Run: headless pygame with SDL's dummy video driver; simulated clock (each Clock.tick advances the game by its frame time, no real sleeping); random seed 0; keys injected as events and as key.get_pressed() state; no mouse input.
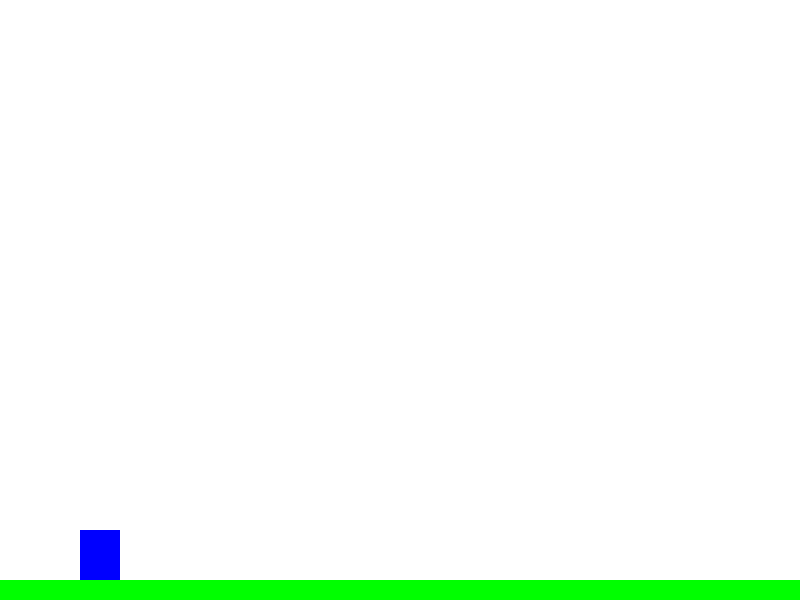
Frame 1 of 4 · flips 1–60 · no input
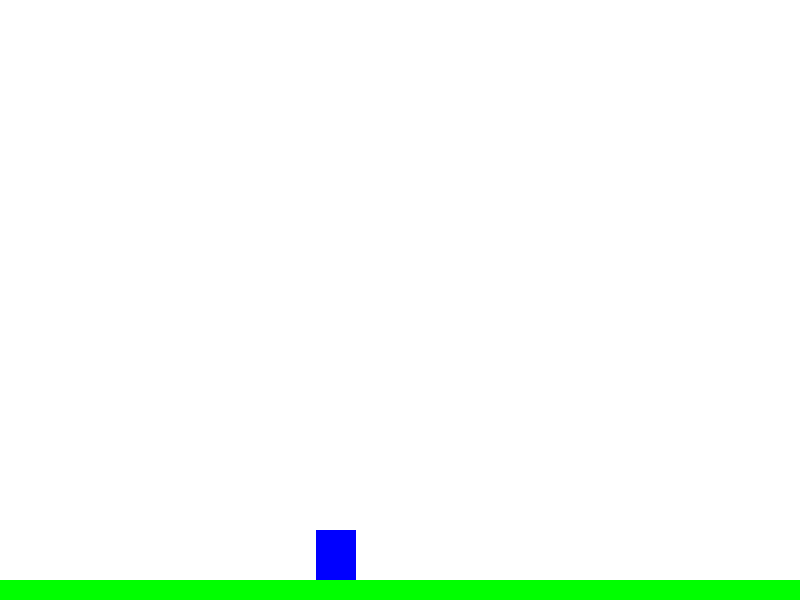
Frame 2 of 4 · flips 61–180 · tapped SPACE, RETURN · held RIGHT (→), D
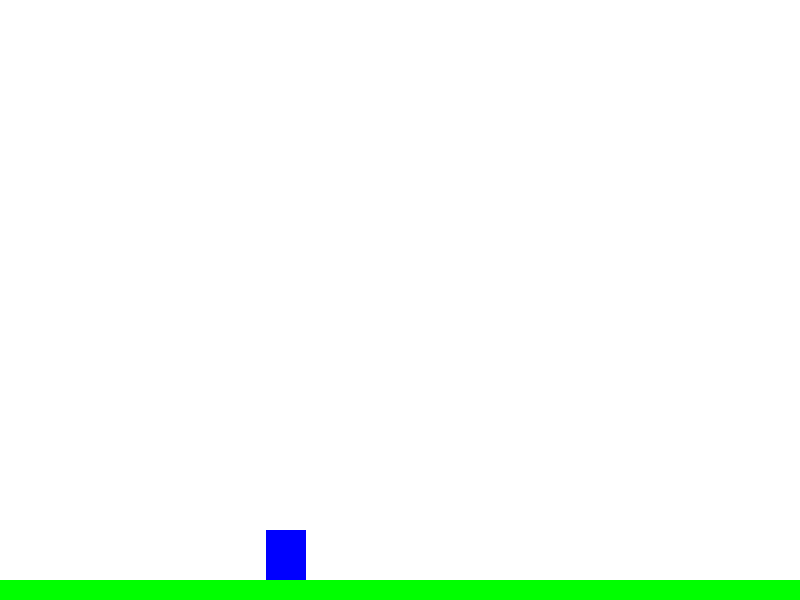
Frame 3 of 4 · flips 181–300 · held DOWN (↓), S
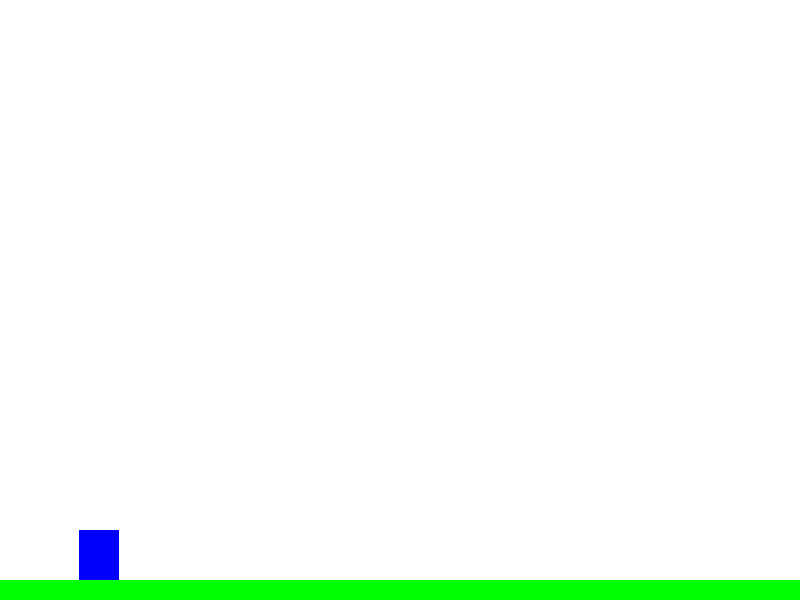
Frame 4 of 4 · flips 301–420 · held LEFT (←), A, UP (↑), W

The pygame program that drew these frames:

import pygame
import sys
import random

# Initialize Pygame
pygame.init()

# Constants
SCREEN_WIDTH, SCREEN_HEIGHT = 800, 600
FPS = 60
GRAVITY = 0.5
JUMP_STRENGTH = -15
PLAYER_SPEED = 5
PLATFORM_SPACING = 300  # 平台之间的间距

# Colors
WHITE = (255, 255, 255)
BLUE = (0, 0, 255)
GREEN = (0, 255, 0)

# Initialize screen
screen = pygame.display.set_mode((SCREEN_WIDTH, SCREEN_HEIGHT))
pygame.display.set_caption("Super Mario Game")

# Clock for controlling frame rate
clock = pygame.time.Clock()

# Player class
class Player(pygame.sprite.Sprite):
    def __init__(self):
        super().__init__()
        self.image = pygame.Surface((40, 50))
        self.image.fill(BLUE)
        self.rect = self.image.get_rect()
        self.rect.center = (100, SCREEN_HEIGHT - 100)
        self.vel_y = 0
        self.on_ground = False
        self.jump_count = 0  # 追踪跳跃次数
        self.world_x = self.rect.x  # 添加世界坐标

    def update(self, platforms):
        # Horizontal movement
        keys = pygame.key.get_pressed()
        if keys[pygame.K_LEFT]:
            self.world_x -= PLAYER_SPEED
        if keys[pygame.K_RIGHT]:
            self.world_x += PLAYER_SPEED
        
        # 更新实际位置
        self.rect.x = self.world_x - camera_offset

        # Vertical movement (gravity)
        self.vel_y += GRAVITY
        self.rect.y += self.vel_y

        # Collision detection
        self.on_ground = False
        for platform in platforms:
            if self.rect.colliderect(platform.rect) and self.vel_y > 0:
                self.rect.bottom = platform.rect.top
                self.vel_y = 0
                self.on_ground = True
                self.jump_count = 0  # 落地时重置跳跃次数

        # Jumping with double jump
        keys = pygame.key.get_pressed()
        if keys[pygame.K_SPACE]:
            if self.on_ground or self.jump_count < 2:  # 允许最多跳两次（一段跳+二段跳）
                self.vel_y = JUMP_STRENGTH
                self.jump_count += 1
                self.on_ground = False

# Platform class
class Platform(pygame.sprite.Sprite):
    def __init__(self, x, y, width, height):
        super().__init__()
        self.image = pygame.Surface((width, height))
        self.image.fill(GREEN)
        self.rect = self.image.get_rect()
        self.rect.topleft = (x, y)
        self.world_x = x  # 添加世界坐标

class PlatformGenerator:
    def __init__(self):
        self.last_platform_x = 600
        # 创建初始地面
        self.create_initial_ground()
    
    def create_initial_ground(self):
        # 创建连续的地面
        for x in range(0, SCREEN_WIDTH * 2, SCREEN_WIDTH):
            ground = Platform(x, SCREEN_HEIGHT - 20, SCREEN_WIDTH, 20)
            platforms.add(ground)
            all_sprites.add(ground)
            self.last_platform_x = max(self.last_platform_x, x + SCREEN_WIDTH)

    def generate_platforms(self, camera_offset):
        # 当最后一个平台距离屏幕右边缘不足一个屏幕宽度时，生成新平台
        while self.last_platform_x - camera_offset < SCREEN_WIDTH + 400:
            # 生成新的地面段
            ground = Platform(self.last_platform_x, SCREEN_HEIGHT - 20, SCREEN_WIDTH, 20)
            platforms.add(ground)
            all_sprites.add(ground)
            
            # 生成跳跃平台
            platform_width = 150
            platform_height = 20
            platform_y = random.randint(250, 450)
            
            new_platform = Platform(self.last_platform_x + random.randint(0, 200), 
                                 platform_y, platform_width, platform_height)
            platforms.add(new_platform)
            all_sprites.add(new_platform)
            
            self.last_platform_x += SCREEN_WIDTH

# Create groups
all_sprites = pygame.sprite.Group()
platforms = pygame.sprite.Group()

# Create player
player = Player()
all_sprites.add(player)

# 创建平台生成器并初始化相机偏移量
platform_generator = PlatformGenerator()
camera_offset = 0

# Game loop
running = True
while running:
    for event in pygame.event.get():
        if event.type == pygame.QUIT:
            running = False
    
    # 更新相机位置（修改为更平滑的跟随）
    target_offset = max(0, player.world_x - SCREEN_WIDTH // 3)
    camera_offset += (target_offset - camera_offset) * 0.1

    # 生成新平台
    platform_generator.generate_platforms(camera_offset)

    # 删除已经离开屏幕的平台（保留地面）
    for platform in platforms:
        if platform.rect.height != 20:  # 不是地面才删除
            if platform.rect.right - camera_offset < -100:
                platform.kill()

    # 更新所有sprite的位置
    for sprite in all_sprites:
        if sprite != player:
            sprite.rect.x = sprite.world_x - camera_offset

    # Update
    all_sprites.update(platforms)

    # Draw
    screen.fill(WHITE)
    all_sprites.draw(screen)

    # Refresh display
    pygame.display.flip()

    # Cap the frame rate
    clock.tick(FPS)

pygame.quit()
sys.exit()
